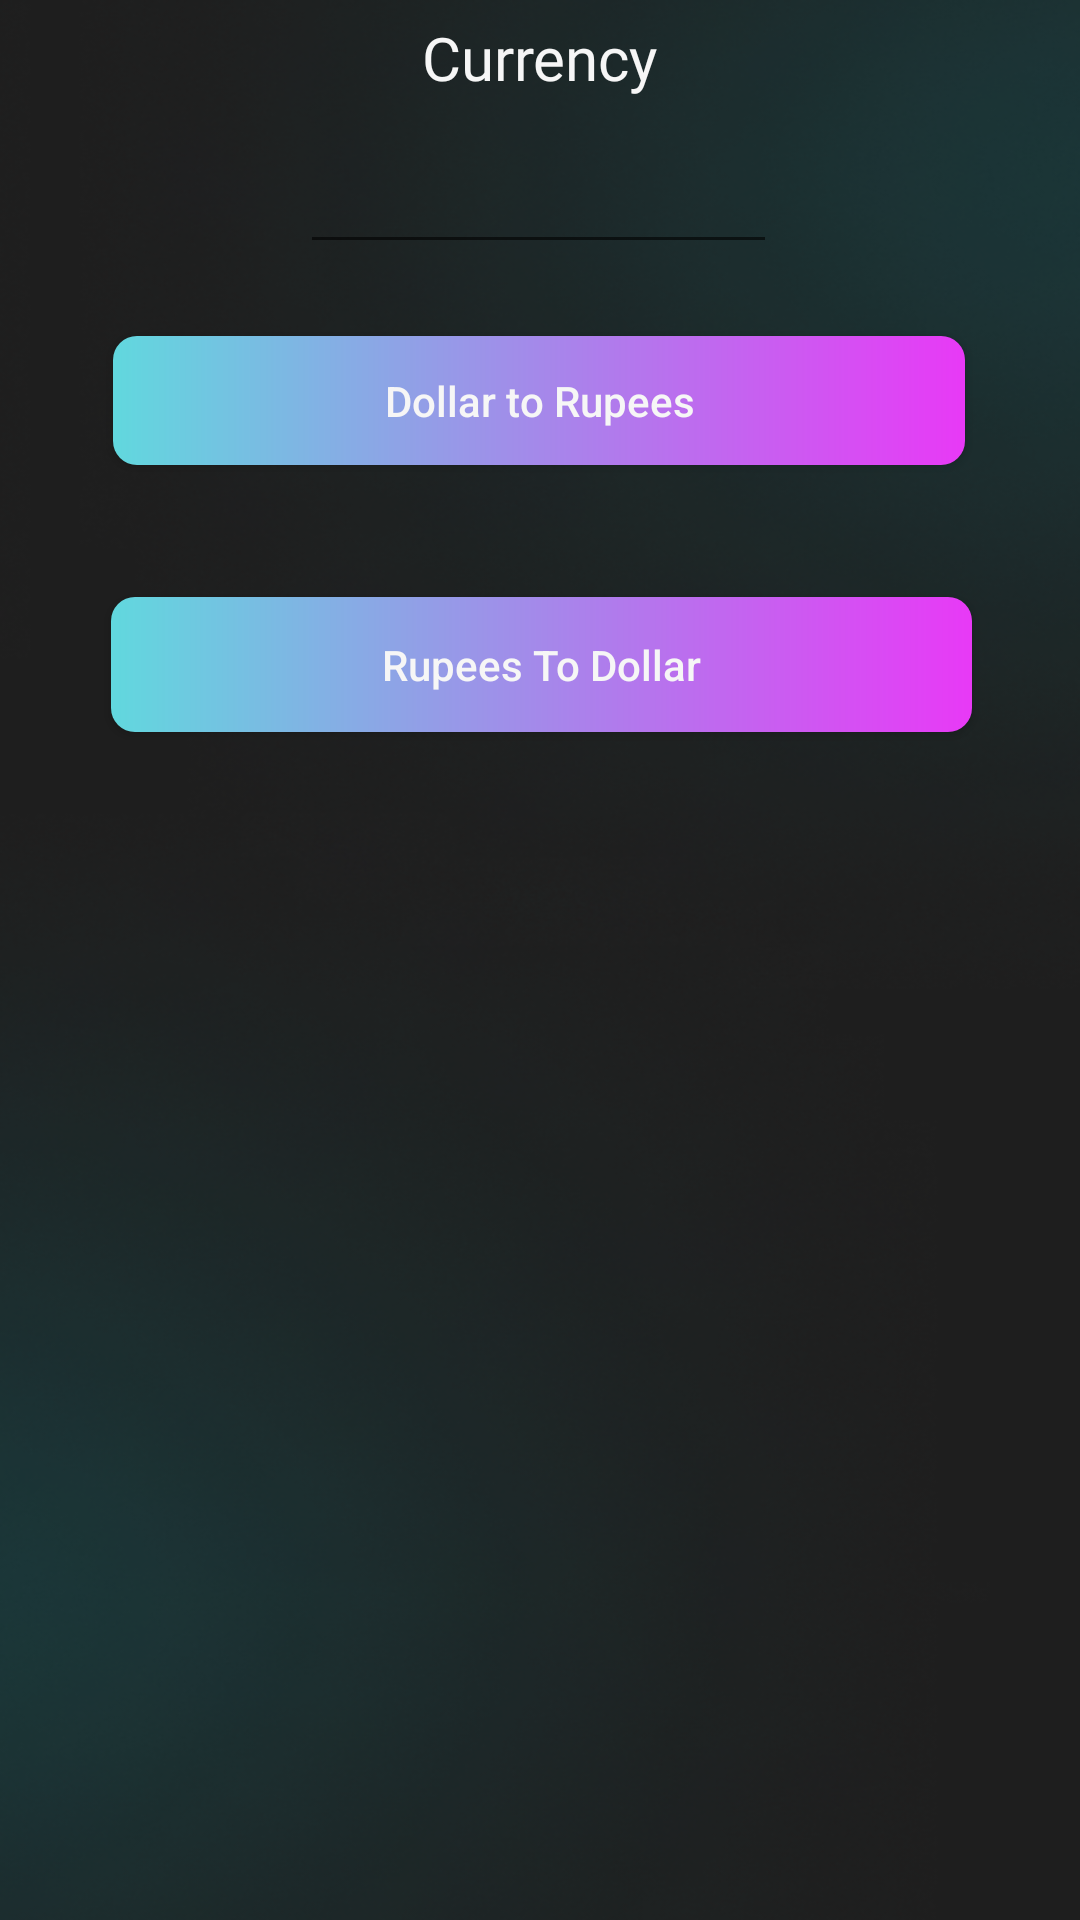

The Android layout XML behind this screen, and the referenced resources:
<!-- AndroidManifest.xml: application theme Theme.UnitConvertor -->
<!-- res/layout/activity_currency.xml -->
<?xml version="1.0" encoding="utf-8"?>
<androidx.constraintlayout.widget.ConstraintLayout xmlns:android="http://schemas.android.com/apk/res/android"
    xmlns:app="http://schemas.android.com/apk/res-auto"
    xmlns:tools="http://schemas.android.com/tools"
    android:layout_width="match_parent"
    android:layout_height="match_parent"
    android:background="@drawable/bgm"
    tools:context=".currency">

    <TextView
        android:id="@+id/textView"
        android:layout_width="wrap_content"
        android:layout_height="wrap_content"
        android:text="Currency"
        android:textSize="20dp"
        android:textColor="@color/light_white"
        android:fontFamily="@font/poppins_medium"
        app:layout_constraintBottom_toTopOf="@+id/entercurr"
        app:layout_constraintEnd_toEndOf="parent"
        app:layout_constraintStart_toStartOf="parent"
        app:layout_constraintTop_toTopOf="parent" />

    <EditText
        android:id="@+id/entercurr"
        android:layout_width="159dp"
        android:layout_height="50dp"
        android:layout_marginBottom="24dp"
        android:ems="10"
        android:inputType="textPersonName"
        android:minHeight="48dp"
        android:text=""
        app:layout_constraintBottom_toTopOf="@+id/ustoinr"
        app:layout_constraintEnd_toEndOf="parent"
        app:layout_constraintHorizontal_bias="0.498"
        app:layout_constraintStart_toStartOf="parent" />

    <androidx.appcompat.widget.AppCompatButton
        android:id="@+id/ustoinr"
        android:layout_width="284dp"
        android:layout_height="43dp"
        android:layout_marginBottom="44dp"
        android:text="Dollar to Rupees"
        android:background="@drawable/bgmi"
        android:textColor="@color/light_white"
        app:layout_constraintBottom_toTopOf="@+id/inrtous"
        app:layout_constraintEnd_toEndOf="parent"
        app:layout_constraintHorizontal_bias="0.496"
        app:layout_constraintStart_toStartOf="parent" />

    <androidx.appcompat.widget.AppCompatButton
        android:id="@+id/inrtous"
        android:layout_width="287dp"
        android:layout_height="45dp"
        android:layout_marginBottom="396dp"
        android:text="Rupees To Dollar"
        android:background="@drawable/bgmi"
        android:textColor="@color/light_white"
        app:layout_constraintBottom_toBottomOf="parent"
        app:layout_constraintEnd_toEndOf="parent"
        app:layout_constraintHorizontal_bias="0.508"
        app:layout_constraintStart_toStartOf="parent" />

    <TextView
        android:id="@+id/res4"
        android:layout_width="wrap_content"
        android:layout_height="wrap_content"
        android:layout_marginBottom="356dp"
        android:text=""
        app:layout_constraintBottom_toBottomOf="parent"
        app:layout_constraintEnd_toEndOf="parent"
        app:layout_constraintHorizontal_bias="0.498"
        app:layout_constraintStart_toStartOf="parent" />

    <ImageView
        android:id="@+id/imageView4"
        android:layout_width="228dp"
        android:layout_height="224dp"
        android:layout_marginBottom="60dp"
        app:layout_constraintBottom_toBottomOf="parent"
        app:layout_constraintEnd_toEndOf="parent"
        app:layout_constraintHorizontal_bias="0.497"
        app:layout_constraintStart_toStartOf="parent"
        android:alpha="0.3"
        app:srcCompat="@drawable/currency" />
</androidx.constraintlayout.widget.ConstraintLayout>
<!-- resources referenced by this layout -->
<resources>
  <color name="light_white">#F6F6F6</color>
  <!-- drawable bgm: png bitmap (drawable-v24, 256353 bytes) -->
  <!-- drawable bgmi (drawable) -->
  <?xml version="1.0" encoding="utf-8"?>
  
  <shape xmlns:android="http://schemas.android.com/apk/res/android">
  
      <gradient android:startColor="#61D8DE"
          android:endColor="#E839F6"
          android:angle="0"/>
  
      <corners android:radius="8dp"/>
  
  
  </shape>
  <style name="Theme.UnitConvertor" parent="Theme.MaterialComponents.DayNight.NoActionBar">
          
          <item name="colorPrimary">@color/purple_500</item>
          <item name="colorPrimaryVariant">@color/purple_700</item>
          <item name="colorOnPrimary">@color/white</item>
          
          <item name="colorSecondary">@color/teal_200</item>
          <item name="colorSecondaryVariant">@color/teal_700</item>
          <item name="colorOnSecondary">@color/black</item>
          
          <item name="android:statusBarColor" tools:targetApi="l">?attr/colorPrimaryVariant</item>
          <item name="android:textAllCaps">false</item>
          
      </style>
  <color name="purple_500">#FF6200EE</color>
  <color name="purple_700">#FF3700B3</color>
  <color name="white">#FFFFFFFF</color>
  <color name="teal_200">#FF03DAC5</color>
  <color name="teal_700">#FF018786</color>
  <color name="black">#FF000000</color>
</resources>
